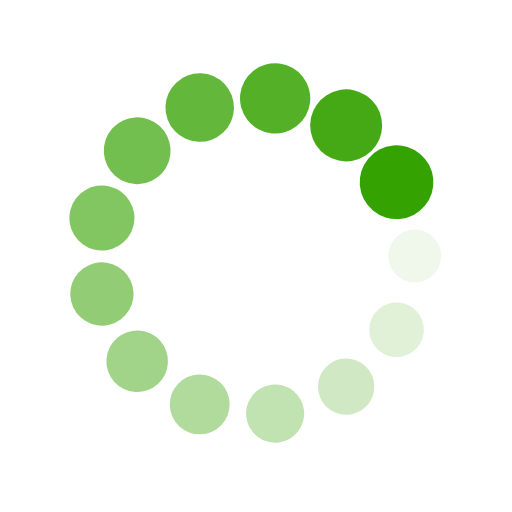
t = 0.00 s
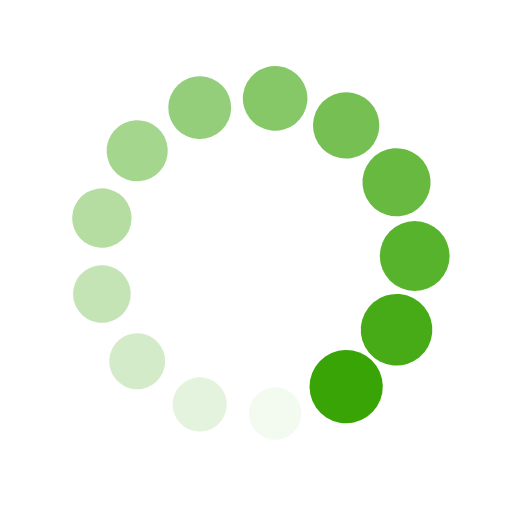
t = 0.31 s
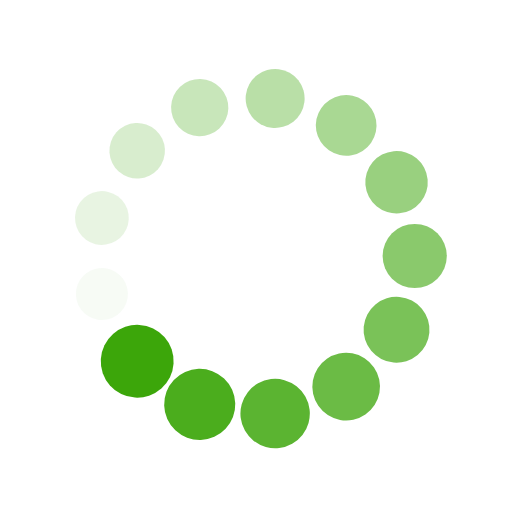
t = 0.63 s
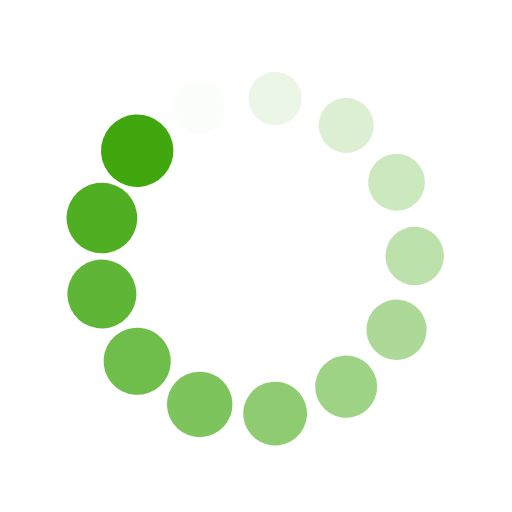
t = 0.94 s

The animated SVG that drew these frames (rendered in a browser with its animation timeline set to each time). Animation: 26 SMIL elements (animate=13,animateTransform=13); one cycle of 1.25 s, repeats indefinitely.

<?xml version="1.0" encoding="utf-8"?>
<svg xmlns="http://www.w3.org/2000/svg" xmlns:xlink="http://www.w3.org/1999/xlink" style="margin: auto; background: none; display: block; shape-rendering: auto;" width="207px" height="207px" viewBox="0 0 100 100" preserveAspectRatio="xMidYMid">
<g transform="translate(81,50)">
<g transform="rotate(0)">
<circle cx="0" cy="0" r="5" fill="#34a200" fill-opacity="1">
  <animateTransform attributeName="transform" type="scale" begin="-1.1538461538461537s" values="1.44 1.44;1 1" keyTimes="0;1" dur="1.25s" repeatCount="indefinite"></animateTransform>
  <animate attributeName="fill-opacity" keyTimes="0;1" dur="1.25s" repeatCount="indefinite" values="1;0" begin="-1.1538461538461537s"></animate>
</circle>
</g>
</g><g transform="translate(77.4491367952495,64.40641833335683)">
<g transform="rotate(27.69230769230769)">
<circle cx="0" cy="0" r="5" fill="#34a200" fill-opacity="0.9230769230769231">
  <animateTransform attributeName="transform" type="scale" begin="-1.0576923076923077s" values="1.44 1.44;1 1" keyTimes="0;1" dur="1.25s" repeatCount="indefinite"></animateTransform>
  <animate attributeName="fill-opacity" keyTimes="0;1" dur="1.25s" repeatCount="indefinite" values="1;0" begin="-1.0576923076923077s"></animate>
</circle>
</g>
</g><g transform="translate(67.61000714866583,75.51249984270335)">
<g transform="rotate(55.38461538461538)">
<circle cx="0" cy="0" r="5" fill="#34a200" fill-opacity="0.8461538461538461">
  <animateTransform attributeName="transform" type="scale" begin="-0.9615384615384615s" values="1.44 1.44;1 1" keyTimes="0;1" dur="1.25s" repeatCount="indefinite"></animateTransform>
  <animate attributeName="fill-opacity" keyTimes="0;1" dur="1.25s" repeatCount="indefinite" values="1;0" begin="-0.9615384615384615s"></animate>
</circle>
</g>
</g><g transform="translate(53.736637087915014,80.77397509703968)">
<g transform="rotate(83.0769230769231)">
<circle cx="0" cy="0" r="5" fill="#34a200" fill-opacity="0.7692307692307693">
  <animateTransform attributeName="transform" type="scale" begin="-0.8653846153846153s" values="1.44 1.44;1 1" keyTimes="0;1" dur="1.25s" repeatCount="indefinite"></animateTransform>
  <animate attributeName="fill-opacity" keyTimes="0;1" dur="1.25s" repeatCount="indefinite" values="1;0" begin="-0.8653846153846153s"></animate>
</circle>
</g>
</g><g transform="translate(39.0072485016814,78.98550352324786)">
<g transform="rotate(110.76923076923076)">
<circle cx="0" cy="0" r="5" fill="#34a200" fill-opacity="0.6923076923076923">
  <animateTransform attributeName="transform" type="scale" begin="-0.7692307692307692s" values="1.44 1.44;1 1" keyTimes="0;1" dur="1.25s" repeatCount="indefinite"></animateTransform>
  <animate attributeName="fill-opacity" keyTimes="0;1" dur="1.25s" repeatCount="indefinite" values="1;0" begin="-0.7692307692307692s"></animate>
</circle>
</g>
</g><g transform="translate(26.79616680669586,70.55680240546465)">
<g transform="rotate(138.46153846153848)">
<circle cx="0" cy="0" r="5" fill="#34a200" fill-opacity="0.6153846153846154">
  <animateTransform attributeName="transform" type="scale" begin="-0.673076923076923s" values="1.44 1.44;1 1" keyTimes="0;1" dur="1.25s" repeatCount="indefinite"></animateTransform>
  <animate attributeName="fill-opacity" keyTimes="0;1" dur="1.25s" repeatCount="indefinite" values="1;0" begin="-0.673076923076923s"></animate>
</circle>
</g>
</g><g transform="translate(19.900803659792388,57.41878559291429)">
<g transform="rotate(166.1538461538462)">
<circle cx="0" cy="0" r="5" fill="#34a200" fill-opacity="0.5384615384615384">
  <animateTransform attributeName="transform" type="scale" begin="-0.5769230769230769s" values="1.44 1.44;1 1" keyTimes="0;1" dur="1.25s" repeatCount="indefinite"></animateTransform>
  <animate attributeName="fill-opacity" keyTimes="0;1" dur="1.25s" repeatCount="indefinite" values="1;0" begin="-0.5769230769230769s"></animate>
</circle>
</g>
</g><g transform="translate(19.900803659792384,42.58121440708572)">
<g transform="rotate(193.84615384615384)">
<circle cx="0" cy="0" r="5" fill="#34a200" fill-opacity="0.46153846153846156">
  <animateTransform attributeName="transform" type="scale" begin="-0.4807692307692307s" values="1.44 1.44;1 1" keyTimes="0;1" dur="1.25s" repeatCount="indefinite"></animateTransform>
  <animate attributeName="fill-opacity" keyTimes="0;1" dur="1.25s" repeatCount="indefinite" values="1;0" begin="-0.4807692307692307s"></animate>
</circle>
</g>
</g><g transform="translate(26.796166806695858,29.443197594535356)">
<g transform="rotate(221.53846153846152)">
<circle cx="0" cy="0" r="5" fill="#34a200" fill-opacity="0.38461538461538464">
  <animateTransform attributeName="transform" type="scale" begin="-0.3846153846153846s" values="1.44 1.44;1 1" keyTimes="0;1" dur="1.25s" repeatCount="indefinite"></animateTransform>
  <animate attributeName="fill-opacity" keyTimes="0;1" dur="1.25s" repeatCount="indefinite" values="1;0" begin="-0.3846153846153846s"></animate>
</circle>
</g>
</g><g transform="translate(39.00724850168139,21.014496476752143)">
<g transform="rotate(249.23076923076923)">
<circle cx="0" cy="0" r="5" fill="#34a200" fill-opacity="0.3076923076923077">
  <animateTransform attributeName="transform" type="scale" begin="-0.28846153846153844s" values="1.44 1.44;1 1" keyTimes="0;1" dur="1.25s" repeatCount="indefinite"></animateTransform>
  <animate attributeName="fill-opacity" keyTimes="0;1" dur="1.25s" repeatCount="indefinite" values="1;0" begin="-0.28846153846153844s"></animate>
</circle>
</g>
</g><g transform="translate(53.73663708791502,19.226024902960326)">
<g transform="rotate(276.92307692307696)">
<circle cx="0" cy="0" r="5" fill="#34a200" fill-opacity="0.23076923076923078">
  <animateTransform attributeName="transform" type="scale" begin="-0.1923076923076923s" values="1.44 1.44;1 1" keyTimes="0;1" dur="1.25s" repeatCount="indefinite"></animateTransform>
  <animate attributeName="fill-opacity" keyTimes="0;1" dur="1.25s" repeatCount="indefinite" values="1;0" begin="-0.1923076923076923s"></animate>
</circle>
</g>
</g><g transform="translate(67.6100071486658,24.487500157296633)">
<g transform="rotate(304.6153846153846)">
<circle cx="0" cy="0" r="5" fill="#34a200" fill-opacity="0.15384615384615385">
  <animateTransform attributeName="transform" type="scale" begin="-0.09615384615384615s" values="1.44 1.44;1 1" keyTimes="0;1" dur="1.25s" repeatCount="indefinite"></animateTransform>
  <animate attributeName="fill-opacity" keyTimes="0;1" dur="1.25s" repeatCount="indefinite" values="1;0" begin="-0.09615384615384615s"></animate>
</circle>
</g>
</g><g transform="translate(77.44913679524952,35.59358166664318)">
<g transform="rotate(332.3076923076924)">
<circle cx="0" cy="0" r="5" fill="#34a200" fill-opacity="0.07692307692307693">
  <animateTransform attributeName="transform" type="scale" begin="0s" values="1.44 1.44;1 1" keyTimes="0;1" dur="1.25s" repeatCount="indefinite"></animateTransform>
  <animate attributeName="fill-opacity" keyTimes="0;1" dur="1.25s" repeatCount="indefinite" values="1;0" begin="0s"></animate>
</circle>
</g>
</g>
<!-- [ldio] generated by https://loading.io/ --></svg>